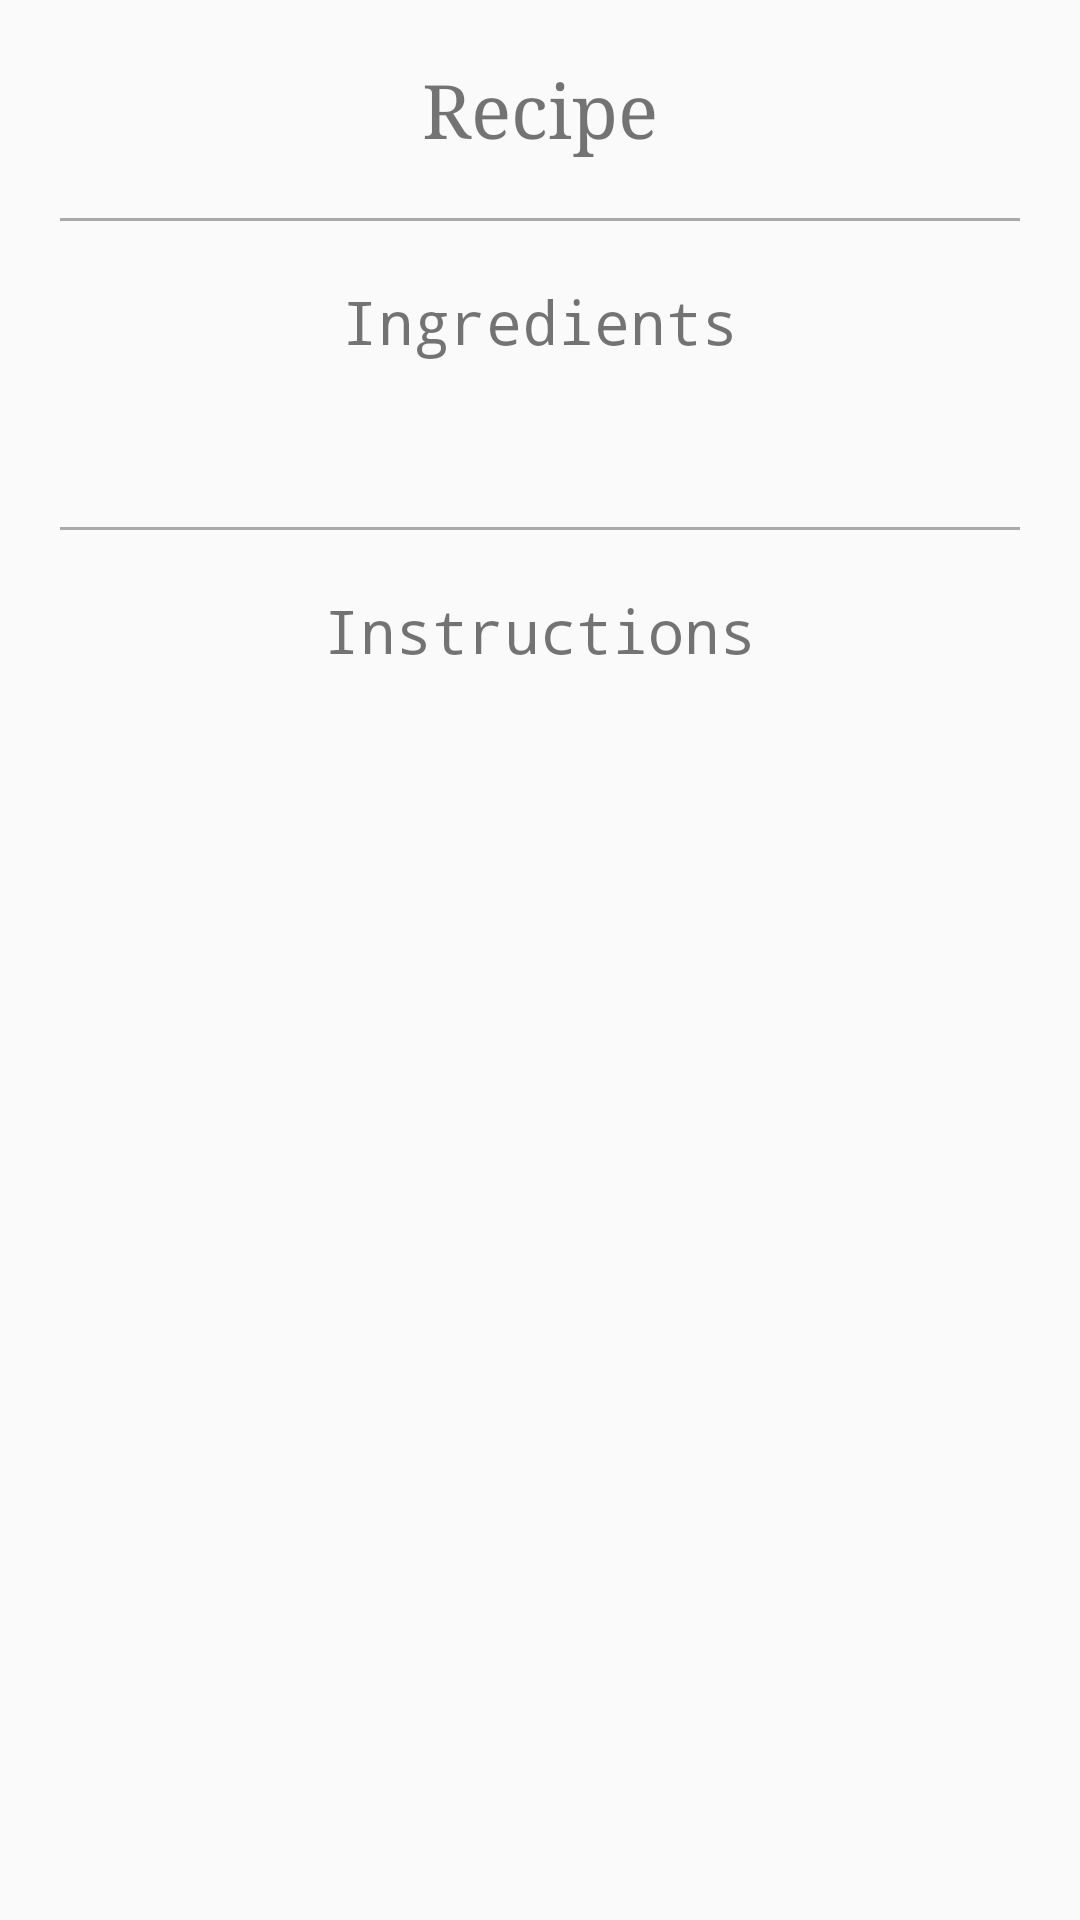

Produce the Android XML layout that renders to this screen, including the resource entries it uses.
<!-- AndroidManifest.xml: application theme AppTheme -->
<!-- res/layout/content_recipe_display.xml -->
<?xml version="1.0" encoding="utf-8"?>
<android.support.v4.widget.NestedScrollView xmlns:android="http://schemas.android.com/apk/res/android"
    xmlns:app="http://schemas.android.com/apk/res-auto"
    xmlns:tools="http://schemas.android.com/tools"
    android:layout_width="match_parent"
    android:layout_height="match_parent"
    app:layout_behavior="@string/appbar_scrolling_view_behavior"
    tools:context="kitchnpal.ui.RecipeDisplayActivity"
    tools:showIn="@layout/activity_recipe_display">

    <RelativeLayout
        android:layout_width="wrap_content"
        android:layout_height="wrap_content">

            <TextView
                android:id="@+id/recipeTitle"
                android:layout_width="match_parent"
                android:layout_height="wrap_content"
                android:layout_marginTop="20dp"
                android:layout_marginLeft="30dp"
                android:layout_marginRight="30dp"
                android:textAlignment="center"
                android:text="Recipe"
                android:typeface="serif"
                android:textSize="25dp"/>

            <View
                android:id="@+id/divider"
                android:layout_width="match_parent"
                android:layout_height="1dp"
                android:background="@android:color/darker_gray"
                android:layout_marginTop="20dp"
                android:layout_marginLeft="20dp"
                android:layout_marginRight="20dp"
                android:layout_marginBottom="20dp"
                android:layout_below="@id/recipeTitle"/>

            <TextView
                android:id="@+id/ingredientTitle"
                android:layout_width="match_parent"
                android:layout_height="wrap_content"
                android:layout_marginLeft="16dp"
                android:layout_marginRight="16dp"
                android:text="Ingredients"
                android:textAlignment="center"
                android:textSize="20dp"
                android:layout_below="@id/divider"/>

            <TextView
                android:id="@+id/ingredients"
                android:layout_width="wrap_content"
                android:layout_height="wrap_content"
                android:layout_marginTop="16dp"
                android:layout_marginLeft="50dp"
                android:layout_marginRight="50dp"
                android:text=""
                android:layout_below="@id/ingredientTitle"
                android:lineSpacingExtra="@dimen/text_margin"/>

            <View
                android:id="@+id/divider1"
                android:layout_width="match_parent"
                android:layout_height="1dp"
                android:background="@android:color/darker_gray"
                android:layout_marginTop="20dp"
                android:layout_marginLeft="20dp"
                android:layout_marginRight="20dp"
                android:layout_marginBottom="20dp"
                android:layout_below="@id/ingredients"/>

            <TextView
                android:id="@+id/instructionTitle"
                android:layout_width="match_parent"
                android:layout_height="wrap_content"
                android:layout_marginLeft="16dp"
                android:layout_marginRight="16dp"
                android:text="Instructions"
                android:textAlignment="center"
                android:layout_below="@id/divider1"
                android:textSize="20dp"/>

            <TextView
                android:id="@+id/instructions"
                android:layout_width="wrap_content"
                android:layout_height="wrap_content"
                android:layout_marginTop="16dp"
                android:layout_marginLeft="50dp"
                android:layout_marginRight="50dp"
                android:layout_marginBottom="16dp"
                android:text=""
                android:layout_below="@id/instructionTitle"
                android:lineSpacingExtra="@dimen/text_margin" />
    </RelativeLayout>

</android.support.v4.widget.NestedScrollView>
<!-- res/layout/activity_recipe_display.xml (included above) -->
<?xml version="1.0" encoding="utf-8"?>
<android.support.design.widget.CoordinatorLayout xmlns:android="http://schemas.android.com/apk/res/android"
    xmlns:app="http://schemas.android.com/apk/res-auto"
    xmlns:tools="http://schemas.android.com/tools"
    android:layout_width="match_parent"
    android:layout_height="match_parent"
    android:fitsSystemWindows="true"
    tools:context="kitchnpal.ui.RecipeDisplayActivity">

    <android.support.design.widget.AppBarLayout
        android:id="@+id/app_bar"
        android:layout_width="match_parent"
        android:layout_height="wrap_content"
        android:fitsSystemWindows="true"
        android:theme="@style/AppTheme.AppBarOverlay">

        <android.support.design.widget.CollapsingToolbarLayout
            android:id="@+id/toolbar_layout"
            android:layout_width="match_parent"
            android:layout_height="match_parent"
            android:fitsSystemWindows="true"
            app:contentScrim="?attr/colorPrimary"
            app:layout_scrollFlags="scroll|exitUntilCollapsed"
            app:statusBarScrim="@null">

            <com.android.volley.toolbox.NetworkImageView
                android:id="@+id/networkImageView"
                android:layout_width="match_parent"
                android:layout_height="wrap_content"
                android:maxHeight="400dp"
                android:fitsSystemWindows="true"
                android:scaleType="centerCrop"
                android:adjustViewBounds="true"
                app:layout_collapseMode="parallax"/>

            <android.support.v7.widget.Toolbar
                android:id="@+id/toolbar"
                android:layout_width="match_parent"
                android:layout_height="wrap_content"
                app:layout_collapseMode="pin"
                app:popupTheme="@style/AppTheme.PopupOverlay" />

        </android.support.design.widget.CollapsingToolbarLayout>
    </android.support.design.widget.AppBarLayout>

    <include layout="@layout/content_recipe_display" />

    <android.support.design.widget.FloatingActionButton
        android:id="@+id/fab"
        android:layout_width="wrap_content"
        android:layout_height="wrap_content"
        android:layout_gravity="end|bottom"
        android:layout_margin="@dimen/fab_margin"
        android:src="@android:drawable/ic_btn_speak_now"
        android:focusableInTouchMode="false" />

    <android.support.design.widget.FloatingActionButton
        android:id="@+id/toggleFavourite"
        android:layout_width="wrap_content"
        android:layout_height="wrap_content"
        app:layout_anchor="@id/app_bar"
        app:layout_anchorGravity="bottom|end"
        android:src="@android:drawable/ic_input_add"
        android:focusableInTouchMode="false"
        android:layout_margin="@dimen/fab_margin" />

</android.support.design.widget.CoordinatorLayout>
<!-- resources referenced by this layout -->
<resources>
  <style name="AppTheme.AppBarOverlay" parent="ThemeOverlay.AppCompat.Dark.ActionBar">
          <item name="android:typeface">monospace</item>
      </style>
  <style name="AppTheme.PopupOverlay" parent="ThemeOverlay.AppCompat.Light">
          <item name="android:typeface">monospace</item>
      </style>
  <style name="AppTheme" parent="Theme.AppCompat.Light.DarkActionBar">
          
          <item name="colorPrimary">@color/colorPrimary</item>
          <item name="colorAccent">@color/colorAccent</item>
          <item name="android:typeface">monospace</item>
      </style>
  <color name="colorPrimary">#FF7F50</color>
  <color name="colorAccent">#FF7F50</color>
</resources>
